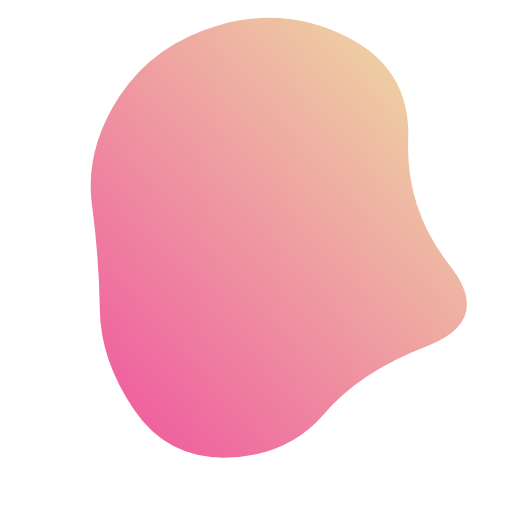
t = 0.00 s
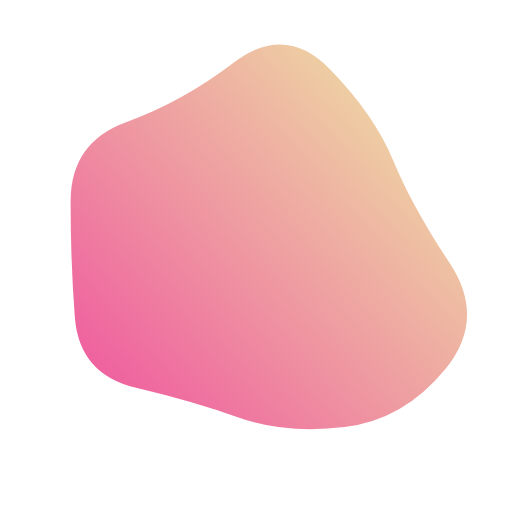
t = 1.83 s
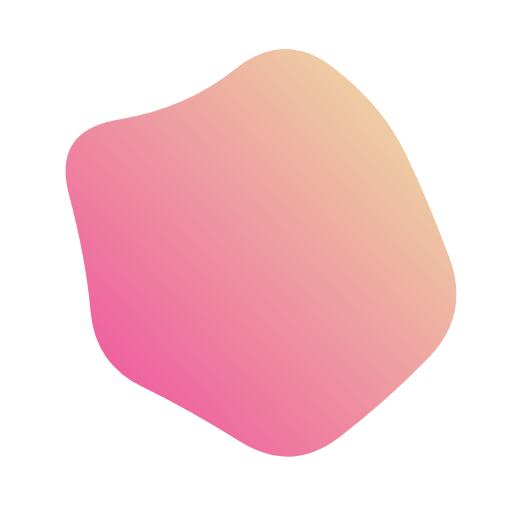
t = 3.21 s
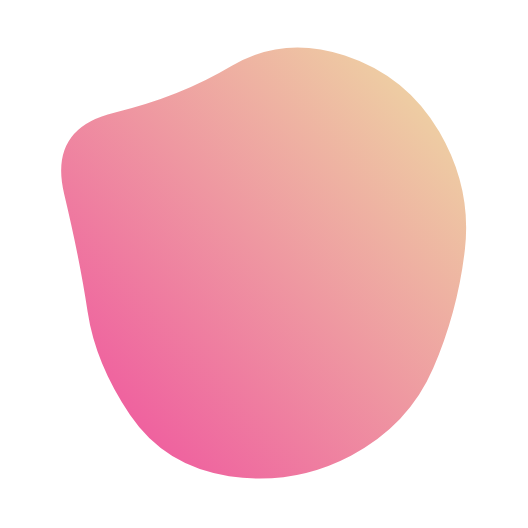
t = 5.04 s
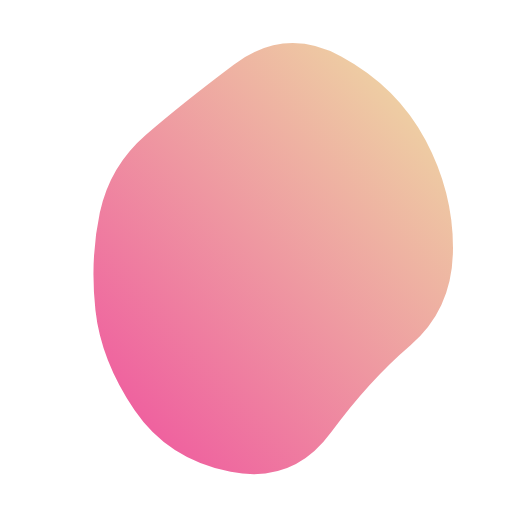
t = 6.88 s
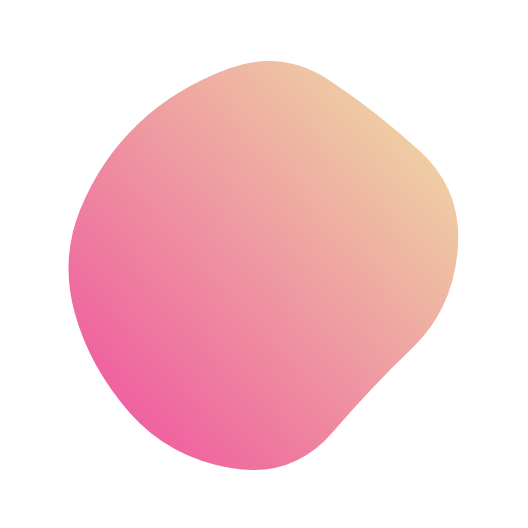
t = 8.25 s

The animated SVG that drew these frames (rendered in a browser with its animation timeline set to each time). Animation: 1 SMIL element (animate=1); frames cover the first 8.25 s, repeats indefinitely.

<svg version="1.1" xmlns="http://www.w3.org/2000/svg" viewBox="0 0 500 500" width="400px" height="400px" id="blobSvg" style="opacity: 1;" transform="rotate(48)">
                        <defs>
                        <linearGradient id="gradient" x1="0%" y1="0%" x2="0%" y2="100%">
                            <stop offset="0%" style="stop-color: rgb(238, 205, 163);"></stop>
                            <stop offset="100%" style="stop-color: rgb(239, 98, 159);"></stop>
                        </linearGradient>
                        </defs>
                        
                    <path id="blob" fill="url(#gradient)" style="opacity: 1;"><animate attributeName="d" dur="11s" repeatCount="indefinite" values="M409,303.5Q416,357,378,402Q340,447,282,439Q224,431,187,398.5Q150,366,105.5,335.5Q61,305,45,245Q29,185,59,124.5Q89,64,152.5,40Q216,16,265,63.5Q314,111,383,115.5Q452,120,427,185Q402,250,409,303.5Z;M432.03478,297.56957Q398.46218,345.13914,356.36479,367.83696Q314.26739,390.53478,267.26739,423.085Q220.26739,455.63521,175.78826,421.28282Q131.30913,386.93043,88.83152,348.48609Q46.35391,310.04174,68.21174,256.28131Q90.06957,202.52087,95.17544,139.65457Q100.28131,76.78826,162.38717,74.23956Q224.49304,71.69087,270.52087,88.04326Q316.5487,104.39565,381.35239,113.97913Q446.15608,123.56261,455.88173,186.78131Q465.60739,250,432.03478,297.56957Z;M437.20545,311.82292Q441.89352,373.64584,380.77431,387.66608Q319.65509,401.68633,271.82754,416.34317Q224,431,184.22569,401.27431Q144.45139,371.54861,81.45601,344.74769Q18.46064,317.94676,58.87153,261.64584Q99.28242,205.34491,102.46413,144.38253Q105.64584,83.42014,164.05961,69.5926Q222.47338,55.76506,274.24769,69.97338Q326.02199,84.18171,376.989,109.95139Q427.95601,135.72107,430.23669,192.86053Q432.51737,250,437.20545,311.82292Z;M463.5,311.5Q441,373,396,422Q351,471,287,455Q223,439,179,411Q135,383,79,350Q23,317,51.5,258.5Q80,200,94,143.5Q108,87,162,49.5Q216,12,281.5,24.5Q347,37,383.5,89Q420,141,453,195.5Q486,250,463.5,311.5Z;M415.01911,310.8863Q439.5452,371.7726,388.0904,405.2945Q336.6356,438.8164,280.7726,433.452Q224.9096,428.08761,185.95759,398.74511Q147.00559,369.40261,129.05219,330.15471Q111.09878,290.9068,102.89189,247.863Q94.68499,204.8192,97.4315,140.3164Q100.17801,75.81361,160.4068,60.51771Q220.6356,45.22181,275.226,60.1356Q329.8164,75.04939,372.9534,109.3658Q416.0904,143.6822,403.29171,196.8411Q390.49301,250,415.01911,310.8863Z;M440.89145,308.17188Q431.49014,366.34375,386.51892,408.54441Q341.5477,450.74507,280.86143,454.67188Q220.17516,458.59868,161.4046,439.6065Q102.63404,420.61431,74.24712,365.23068Q45.86019,309.84704,51.25164,251.37253Q56.64309,192.89803,94.98232,154.25946Q133.32155,115.62089,180.13528,103.21957Q226.94901,90.81826,286.5366,64.96012Q346.12418,39.10197,382.33594,90.33923Q418.5477,141.57648,434.42023,195.78824Q450.29277,250,440.89145,308.17188Z;M409,303.5Q416,357,378,402Q340,447,282,439Q224,431,187,398.5Q150,366,105.5,335.5Q61,305,45,245Q29,185,59,124.5Q89,64,152.5,40Q216,16,265,63.5Q314,111,383,115.5Q452,120,427,185Q402,250,409,303.5Z"></animate></path></svg>